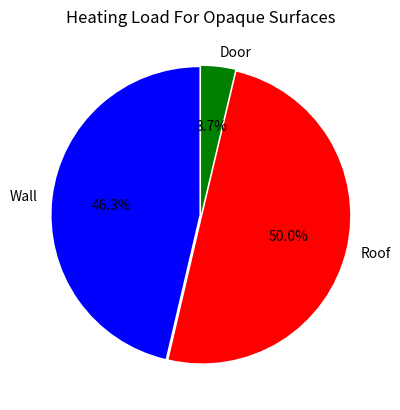
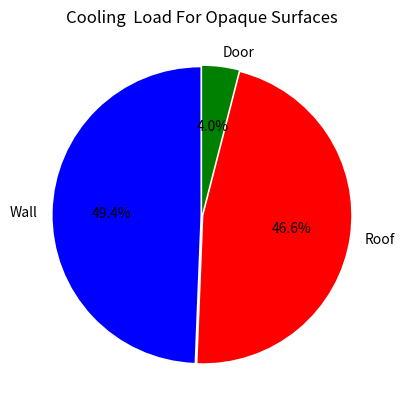
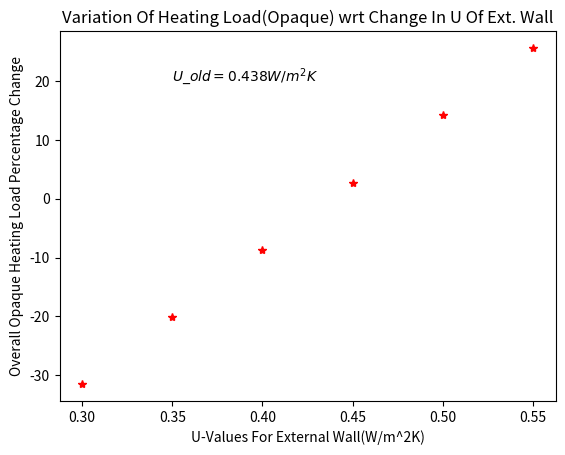

Here is the Python script that generated these plots, in order:
import pandas as pd
import matplotlib.pyplot as plt

labels_elements = ["Wall","Roof","Door"] # Opaque Surface Elements 
columns = ["blue","red","green"] # Colors For Surfaces In Pie-Charts
HeatingLoads = [1150,1240,92]
CoolingLoads = [544,514,44]
U_old = 0.438

# Plotting Pie-charts to indicate the Heating and Cooling load percentages for each element of the opaque surfaces viz.,Wall, Roof & Door

plt.title("Heating Load For Opaque Surfaces")
plt.pie(HeatingLoads, labels = labels_elements, colors = columns, startangle = 90, explode = (0.01,0.01,0.01),autopct = '%1.1f%%')
fig1 = plt.figure()
plt.title("Cooling  Load For Opaque Surfaces")
plt.pie(CoolingLoads, labels = labels_elements,colors = columns, startangle = 90, explode = (0.01,0.01,0.01), autopct = '%1.1f%%')

# Variation Of Heating Load, By Changing The U-Value For External Wall, Shown By A 2D Plot

# Creating a range of U-Values from 0.3 to 0.6 (step = 0.05)
U_value_Series = pd.Series(range(30,60,5))*0.01 

# Creating A Function For Calculation Of Percentage Change In Heating Load Of Opaque Surfaces As Per New U-Wall Value

def percent_Change_Opaque_HeatingLoad(U_value_Series):      
    previous_heatingLoad = pd.Series(HeatingLoads).sum()
    new_heatingLoad = previous_heatingLoad*( U_value_Series/U_old)       
    return (((new_heatingLoad-previous_heatingLoad)/previous_heatingLoad)*100)
percentChange_of_Opaque_HeaingLoadSeries = U_value_Series.apply(percent_Change_Opaque_HeatingLoad)

fig2 = plt.figure()
plt.plot(U_value_Series,percentChange_of_Opaque_HeaingLoadSeries,'*',color = 'red')
plt.xlabel("U-Values For External Wall(W/m^2K)")
plt.ylabel("Overall Opaque Heating Load Percentage Change")
plt.title("Variation Of Heating Load(Opaque) wrt Change In U Of Ext. Wall") 
plt.text(0.35,20,r'$U\_old = 0.438 W/m^2K$')